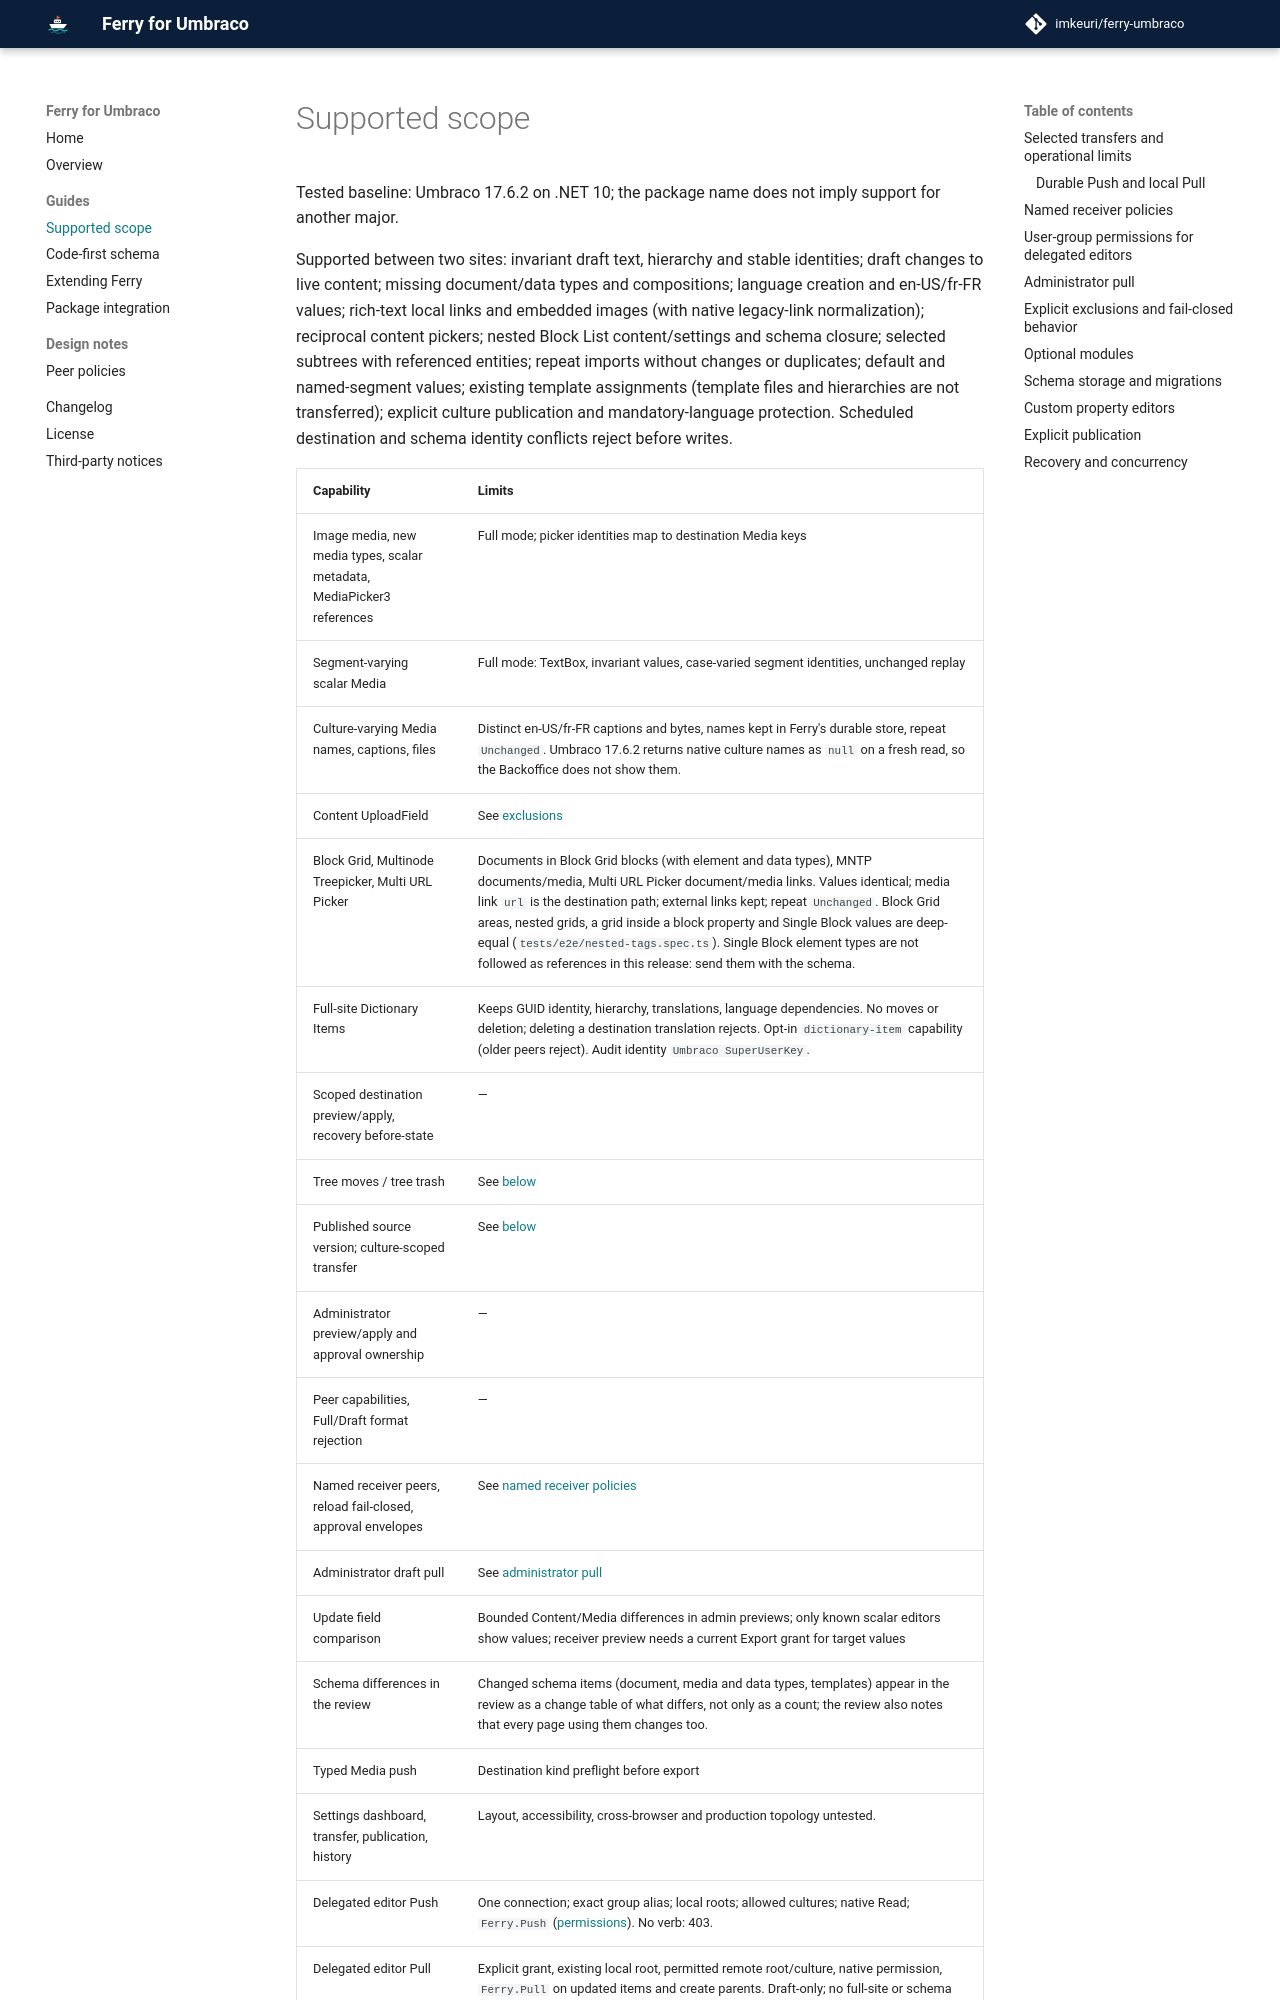

repository: imkeuri/ferry-umbraco · page: supported-scope/index.html · generator: mkdocs

# Supported scope

Tested baseline: Umbraco 17.6.2 on .NET 10; the package name does not imply support
for another major.

Supported between two sites: invariant draft text, hierarchy and stable
identities; draft changes to live content; missing document/data types and
compositions; language creation and en-US/fr-FR values; rich-text local links and
embedded images (with native legacy-link normalization); reciprocal content pickers;
nested Block List content/settings and schema closure; selected subtrees with
referenced entities; repeat imports without changes or duplicates; default and
named-segment values; existing template assignments (template files and hierarchies
are not transferred); explicit culture publication and mandatory-language protection.
Scheduled destination and schema identity conflicts reject before writes.

| Capability | Limits |
| --- | --- |
| Image media, new media types, scalar metadata, MediaPicker3 references | Full mode; picker identities map to destination Media keys |
| Segment-varying scalar Media | Full mode: TextBox, invariant values, case-varied segment identities, unchanged replay |
| Culture-varying Media names, captions, files | Distinct en-US/fr-FR captions and bytes, names kept in Ferry's durable store, repeat `Unchanged`. Umbraco 17.6.2 returns native culture names as `null` on a fresh read, so the Backoffice does not show them. |
| Content UploadField | See [exclusions](#explicit-exclusions-and-fail-closed-behavior) |
| Block Grid, Multinode Treepicker, Multi URL Picker | Documents in Block Grid blocks (with element and data types), MNTP documents/media, Multi URL Picker document/media links. Values identical; media link `url` is the destination path; external links kept; repeat `Unchanged`. Block Grid areas, nested grids, a grid inside a block property and Single Block values are deep-equal (`tests/e2e/nested-tags.spec.ts`). Single Block element types are not followed as references in this release: send them with the schema. |
| Full-site Dictionary Items | Keeps GUID identity, hierarchy, translations, language dependencies. No moves or deletion; deleting a destination translation rejects. Opt-in `dictionary-item` capability (older peers reject). Audit identity `Umbraco SuperUserKey`. |
| Scoped destination preview/apply, recovery before-state | — |
| Tree moves / tree trash | See [below](#selected-transfers-and-operational-limits) |
| Published source version; culture-scoped transfer | See [below](#selected-transfers-and-operational-limits) |
| Administrator preview/apply and approval ownership | — |
| Peer capabilities, Full/Draft format rejection | — |
| Named receiver peers, reload fail-closed, approval envelopes | See [named receiver policies](#named-receiver-policies) |
| Administrator draft pull | See [administrator pull](#administrator-pull) |
| Update field comparison | Bounded Content/Media differences in admin previews; only known scalar editors show values; receiver preview needs a current Export grant for target values |
| Schema differences in the review | Changed schema items (document, media and data types, templates) appear in the review as a change table of what differs, not only as a count; the review also notes that every page using them changes too. |
| Typed Media push | Destination kind preflight before export |
| Settings dashboard, transfer, publication, history | Layout, accessibility, cross-browser and production topology untested. |
| Delegated editor Push | One connection; exact group alias; local roots; allowed cultures; native Read; `Ferry.Push` ([permissions](#user-group-permissions-for-delegated-editors)). No verb: 403. |
| Delegated editor Pull | Explicit grant, existing local root, permitted remote root/culture, native permission, `Ferry.Pull` on updated items and create parents. Draft-only; no full-site or schema changes. |

No commercial parity is claimed. Ferry is standalone; its Backoffice is at Settings →
Synchronisation → Ferry. Full transfer saves through Umbraco's native services, so
other packages' save handlers fire normally. Schema and media changes go to live
definitions and files; publishing content is separate, unless an administrator ticks
*Publish on <site> after sending*, which runs the normal publication review and apply after
the send and stops at the review when it reports errors. Back up the site and database
before using it on a real site.
